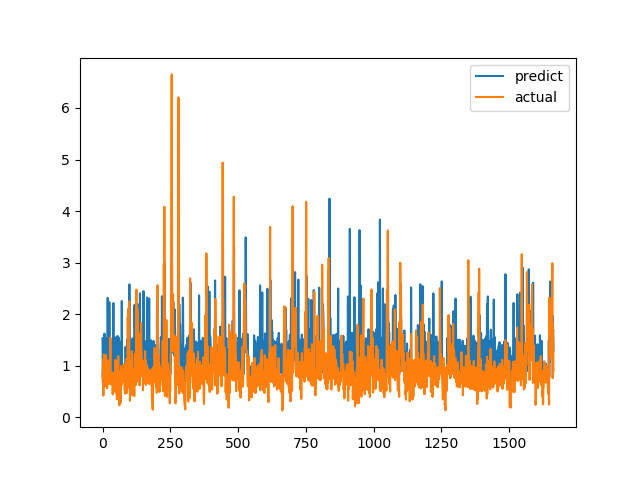

The table this chart was drawn from, first rows:
predict, actual
1.532, 0.7094
0.7741, 1.015
1.011, 1.116
1.023, 0.4183
0.8429, 1.002
1.065, 1.219
1.071, 1.143
1.623, 0.6528
0.8756, 0.6747
1.528, 0.601
0.8911, 0.6695
0.9236, 0.6538
0.9062, 0.7814
1.476, 1.206
1.048, 0.8469
0.8137, 0.8286
1.525, 0.6482
0.9229, 0.5624
0.9075, 0.7183
2.316, 1.1
1.028, 0.9542
0.9625, 0.729
1.477, 0.6694
0.9029, 0.8631
0.9126, 0.6465
2.233, 0.8223
1.545, 0.9236
0.9396, 0.8301
1.477, 1.067
1.038, 1.546
1.187, 0.6827
0.8829, 0.6386
0.9388, 0.6464
1.49, 0.6881
0.9496, 0.7274
0.8797, 0.65
0.8868, 0.8694
0.9252, 0.4409
0.8301, 0.4519
0.8567, 0.7575
2.215, 0.4952
0.8179, 0.6851
0.9001, 0.7244
0.8871, 0.8654
0.8174, 0.74
1.445, 0.8071
0.9023, 0.8204
0.949, 1.114
1.549, 1.109
1, 0.4751
0.868, 1.039
1.082, 0.9458
0.9954, 0.7878
0.9646, 0.3505
0.8316, 0.9368
1.577, 0.9868
0.9905, 0.647
0.8925, 1.03
0.8809, 1.187
1.045, 0.9329
... 1,604 more rows
